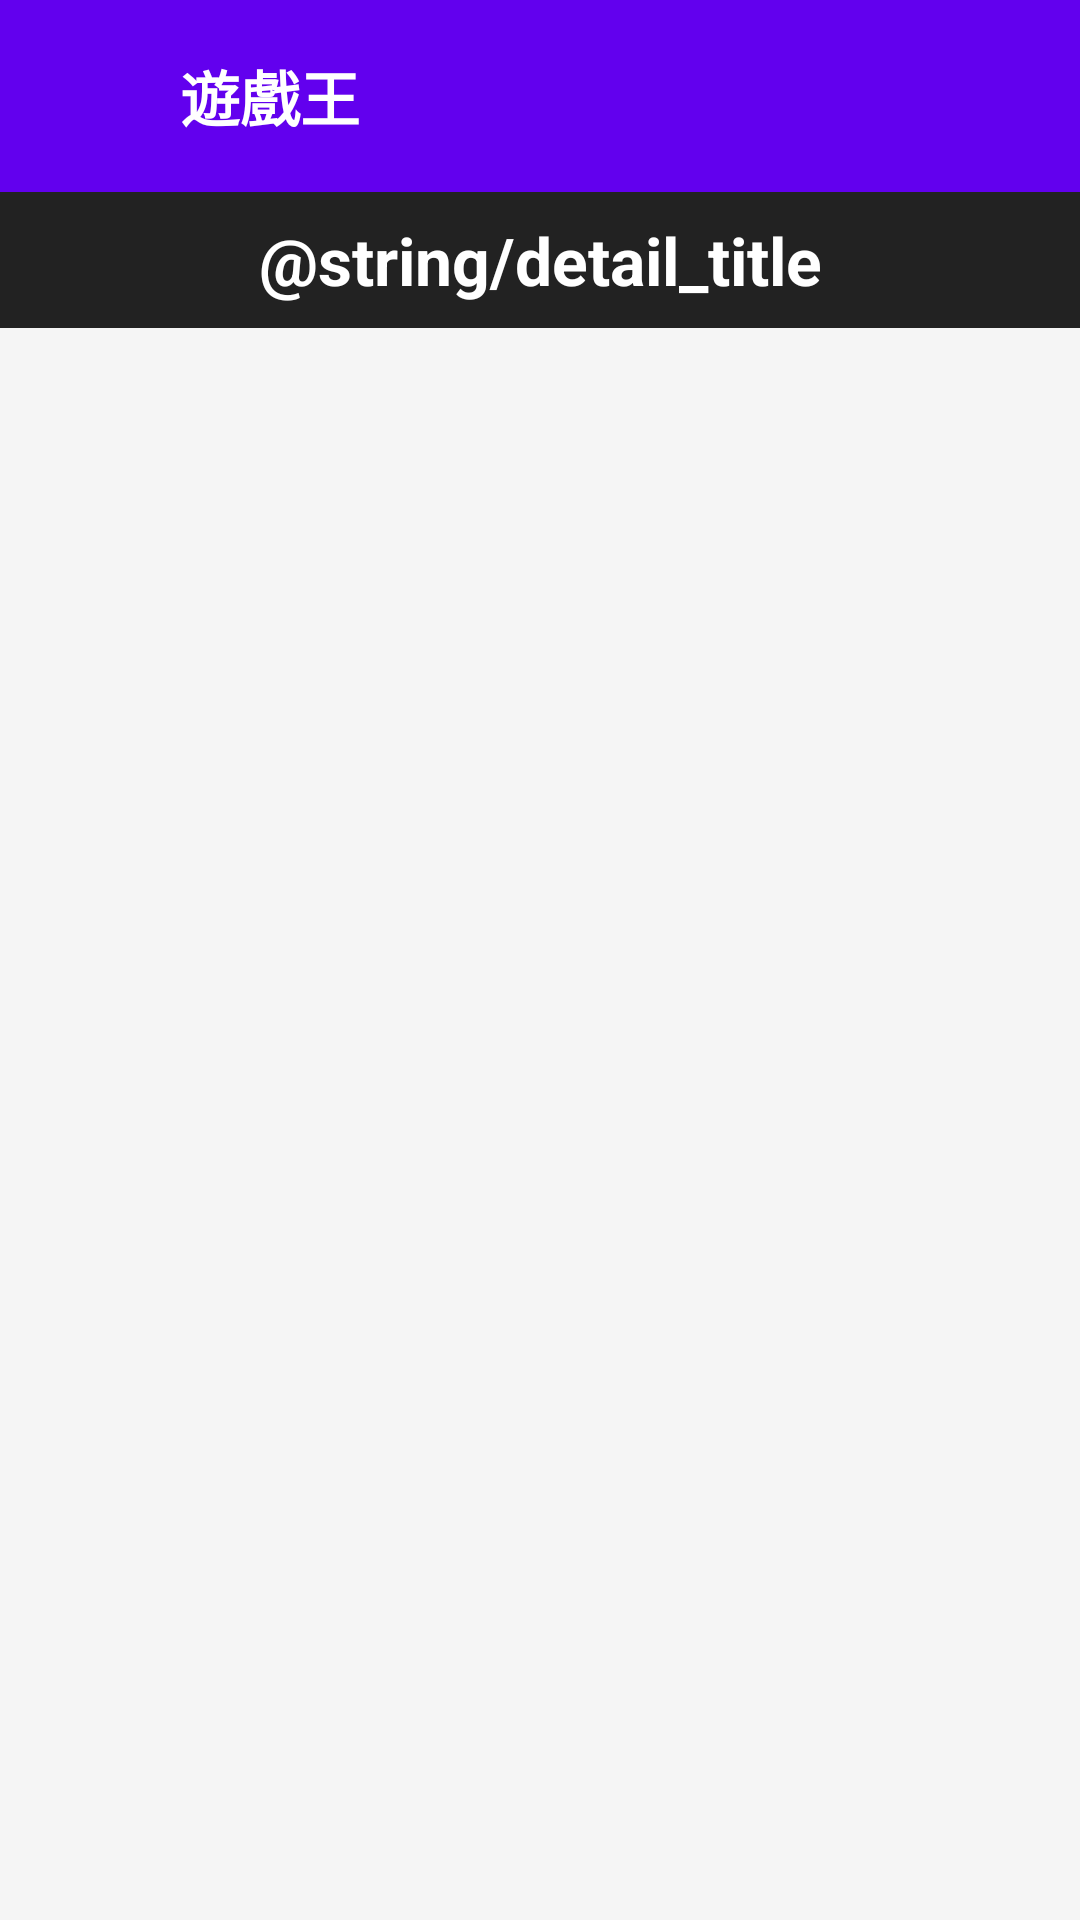

Android layout source for this screen:
<!-- AndroidManifest.xml: application theme Theme.Gema_king -->
<!-- res/layout/activity_player_detail.xml -->
<?xml version="1.0" encoding="utf-8"?>
<LinearLayout xmlns:android="http://schemas.android.com/apk/res/android"
    xmlns:app="http://schemas.android.com/apk/res-auto"
    xmlns:tools="http://schemas.android.com/tools"
    android:id="@+id/leaderboard_container"
    android:layout_width="match_parent"
    android:layout_height="match_parent"
    android:orientation="vertical"
    android:background="#000000">

    
    <androidx.appcompat.widget.Toolbar
        android:id="@+id/toolbar"
        android:layout_width="match_parent"
        android:layout_height="?attr/actionBarSize"
        android:background="@color/purple_500"
        android:elevation="4dp"
        android:theme="@style/ThemeOverlay.AppCompat.Dark.ActionBar"
        app:popupTheme="@style/ThemeOverlay.AppCompat.Light">

        <LinearLayout
            android:layout_width="match_parent"
            android:layout_height="match_parent"
            android:gravity="center_vertical"
            android:orientation="horizontal"
            android:paddingStart="12dp"
            tools:ignore="RtlSymmetry,UseCompoundDrawables">

            <ImageView
                android:layout_width="24dp"
                android:layout_height="24dp"
                android:layout_marginEnd="8dp"
                android:src="@drawable/game_logo"
                android:contentDescription="@string/app_name" />

            <TextView
                android:layout_width="wrap_content"
                android:layout_height="wrap_content"
                android:text="@string/app_title"
                android:textColor="@android:color/white"
                android:textSize="20sp"
                android:textStyle="bold" />
        </LinearLayout>
    </androidx.appcompat.widget.Toolbar>

    
    <TextView
        android:id="@+id/detail_title"
        android:layout_width="match_parent"
        android:layout_height="wrap_content"
        android:background="#222222"
        android:gravity="center"
        android:padding="8dp"
        android:textColor="#FFFFFF"
        android:textSize="22sp"
        android:textStyle="bold"
        android:text="@string/detail_title" />

    
    <ListView
        android:id="@+id/detail_list"
        android:layout_width="match_parent"
        android:layout_height="0dp"
        android:layout_weight="1"
        android:dividerHeight="8dp"
        android:background="#F5F5F5" />

</LinearLayout>
<!-- resources referenced by this layout -->
<resources>
  <color name="purple_500">#6200EE</color>
  <string name="app_name">遊戲王</string>
  <string name="app_title">遊戲王</string>
  <string name="detail_title">Detailed Records</string>
  <style name="Theme.Gema_king" parent="Base.Theme.Gema_king" />
  <style name="Base.Theme.Gema_king" parent="Theme.Material3.DayNight">
          
          
      </style>
</resources>
